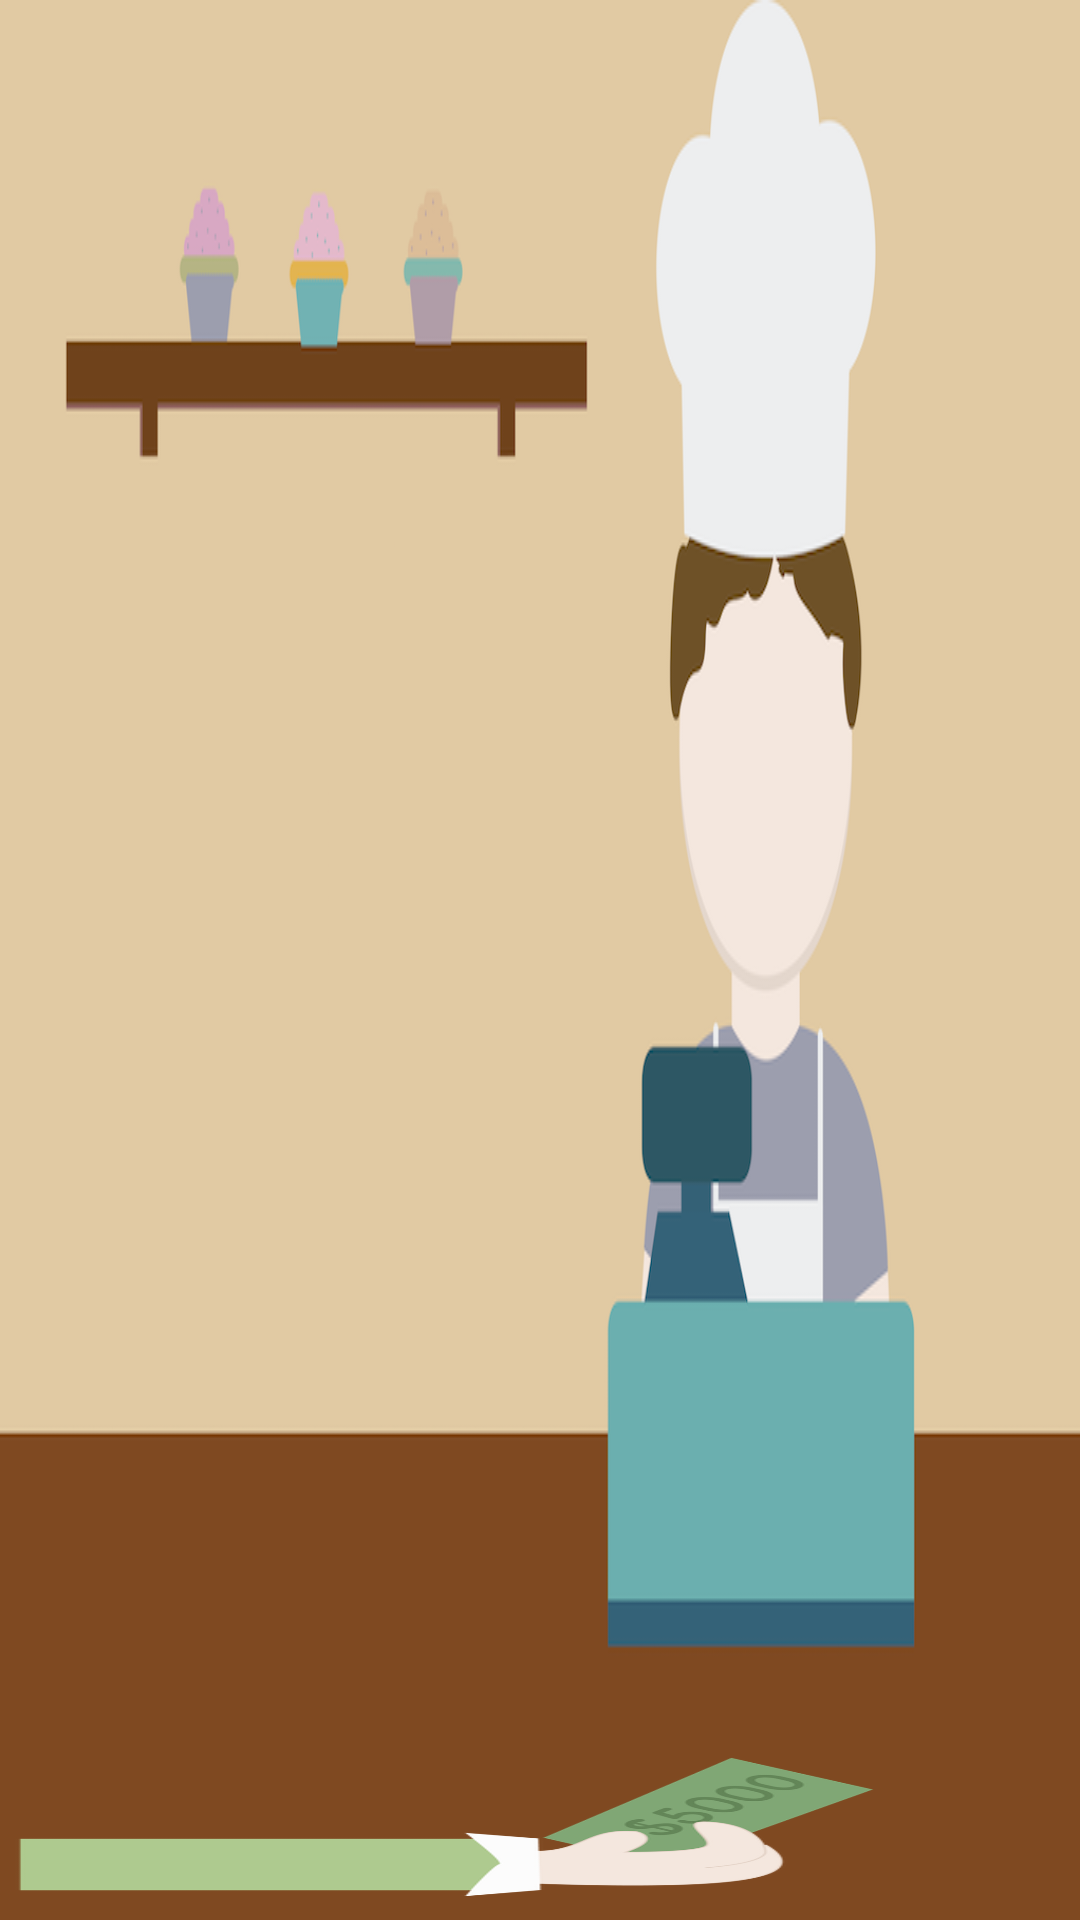

This screen was rendered from an Android layout file. Write that file and the resources it references.
<!-- AndroidManifest.xml: application theme NoActionBar -->
<!-- res/layout/activity_vender_cupcake.xml -->
<?xml version="1.0" encoding="utf-8"?>
<RelativeLayout xmlns:android="http://schemas.android.com/apk/res/android"
    xmlns:tools="http://schemas.android.com/tools"
    android:layout_width="match_parent"
    android:layout_height="match_parent"
    android:paddingBottom="@dimen/activity_vertical_margin"
    android:paddingLeft="@dimen/activity_horizontal_margin"
    android:paddingRight="@dimen/activity_horizontal_margin"
    android:paddingTop="@dimen/activity_vertical_margin"
    tools:context=".PasteleriaVenderCupcake">

    <ImageView
        android:layout_width="match_parent"
        android:layout_height="match_parent"
        android:id="@+id/ventaBackground"
        android:src="@drawable/ventafondo"
        android:scaleType="fitXY"
        android:layout_centerVertical="true"
        android:layout_centerHorizontal="true" />

    <ImageView
        android:layout_width="300dp"
        android:layout_height="300dp"
        android:id="@+id/cupVenta"
        android:scaleType="fitXY"
        android:layout_marginTop="245dp"/>

    <ImageView
        android:layout_width="300dp"
        android:layout_height="600dp"
        android:id="@+id/clientePago"
        android:src="@drawable/pago5"
        android:scaleType="fitXY"
        android:layout_below="@+id/cupVenta"
        android:layout_alignLeft="@id/cupVenta"

        />
</RelativeLayout>
<!-- resources referenced by this layout -->
<resources>
  <!-- drawable pago5: png bitmap (drawable, 40857 bytes) -->
  <!-- drawable ventafondo: png bitmap (drawable, 62811 bytes) -->
  <style name="NoActionBar" parent="@android:style/Theme.Holo.Light">
          <item name="android:windowActionBar">false</item>
          <item name="android:windowNoTitle">true</item>
          <item name="android:windowEnableSplitTouch">false</item>
          <item name="android:splitMotionEvents">false</item>
  
      </style>
</resources>
